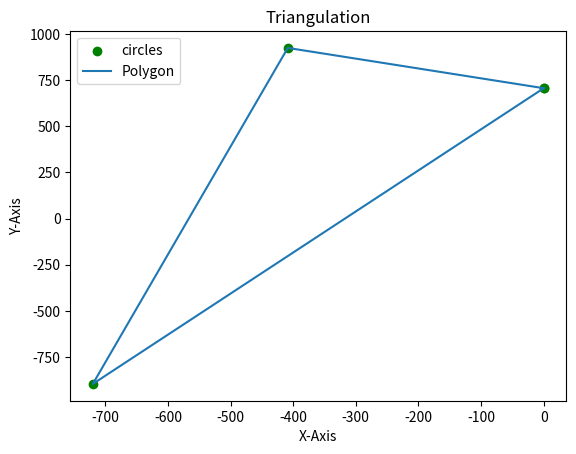

Write the Python code that produced this figure.
import random, math, operator
import matplotlib.pyplot as plt

class Point:

	def __init__(self, x, y):
		self.x = x
		self.y = y
		# self.angle = None

	def angle(self, p):
		angle = math.atan2(p.y - self.y, p.x - self.x)
		if angle > math.pi:
			angle -= 2*math.pi
		if angle < -math.pi:
			angle += 2*math.pi
		return angle

class Edge:

	def __init__(self, p1, p2):
		self.start = p1
		self.end = p2

	def angle(self, p):
		theta1 = math.atan2(self.start.y - p.y, self.start.x - p.x)
		theta2 = math.atan2(self.end.y - p.y, self.end.x - p.x)
		theta = theta2 - theta1
		if theta > math.pi:
			theta -= 2*math.pi
		elif theta < -math.pi:
			theta += 2*math.pi
		return theta

	def left_side_point(self, p):
		if self.angle(p) > 0:
			return True
		else:
			return False

	def intersect(self, e):
		opp1 = (self.left_side_point(e.start) != self.left_side_point(e.end))
		opp2 =  (e.left_side_point(self.start) != e.left_side_point(self.start))
		return opp2 and opp1

	def mid_point(self):
		mid_x = (self.start.x + self.end.x)/2
		mid_y = (self.start.y + self.end.y)/2
		return Point(mid_x, mid_y)

class Polygon:

	def __init__(self, poly):
		self.numVertices = len(poly)
		self.points = poly

	def inside(self, p):
		thresh = 0.01
		ref = math.atan2(self.points[-1].y - p.y, self.points[-1].x - p.x)
		total = 0
		n = len(self.points)
		for i in range(n):
			ang = math.atan2(self.points[i].y - p.y, self.points[i].x - p.x)
			diff = ang - ref
			if diff > math.pi:
				diff -= 2*math.pi
			if diff < -math.pi:
				diff += 2*math.pi
			total += diff
			ref = ang
		if abs(total) < thresh:
			print("The point is outside")
			return False
		elif abs(total - 2*math.pi) < thresh:
			print("The point is inside")
			return True
		else:
			print("Nothing")
			return False

def random_polygon():
	points = []
	# x_polygon = []
	# y_polygon = []
	n = random.randrange(3, 30)
	# n = 60
	for i in range(n):
		x = random.uniform(-1000, 1000)
		y = random.uniform(-1000, 1000)
		point = Point(x, y)
		points.append(point)

	if len(points) <=3:
		return points
	# print(points[0].x, points[0].y)
	x_avg = sum(point.x for point in points)/len(points)
	y_avg = sum(point.y for point in points)/len(points)
	for point in points:
		# if point == points[0]:
			# point.angle = -math.pi
		point.angle = math.atan2(point.y - y_avg, point.x - x_avg)
	points.sort(key = lambda x: x.angle)
	# max_angle = points[len(points) - 1].angle
	# min_angle = point[1]
	# print(x_avg, y_avg)
	return points

def triangulate(points):
	diag = []
	print(len(points))
	# if len(points) == 3:
	# 	return diag
	polygon = Polygon(points)
	n = len(points)
	for k in range(n-3):
		new_n = len(points)
		for i in range(new_n):
			found = True
			e = Edge(points[i-2], points[i-1])
			if e.left_side_point(points[(i)]):
				e1 = Edge(points[i-2], points[i])
				mid = e1.mid_point()
				if not polygon.inside(mid):
					continue
				for j in range(new_n-4):
					e2 = Edge(points[(i-4-j)], points[(i-3-j)])
					if e1.intersect(e2):
						found = False
						break
				if found:
					diag.append(e1)
					points.remove(points[i-1])
					break
	# for edge in diag:
		# print(edge.start.x, edge.start.y, edge.end.x, edge.end.y)
	return diag






if __name__ == "__main__":
	# poly1 = []
	poly1 = random_polygon()
	temp_poly = []
	temp_poly += poly1
	diagonals = triangulate(temp_poly)
	x_poly1 = [point.x for point in poly1]
	x_poly1.append(x_poly1[0])
	# print(x_poly1)
	y_poly1 = [point.y for point in poly1]
	y_poly1.append(y_poly1[0])
	# print(y_poly1)
	plt.scatter(x_poly1, y_poly1, label = "circles", color = "green", marker = "o")
	plt.plot(x_poly1, y_poly1, label = "Polygon")
	for e in diagonals:
		x = [float(e.start.x), float(e.end.x)]
		y = [float(e.start.y), float(e.end.y)]
		plt.plot(x, y, label = "Diagonal")
	plt.xlabel("X-Axis")
	plt.ylabel("Y-Axis")
	plt.title("Triangulation")
	plt.legend()
	plt.show()
